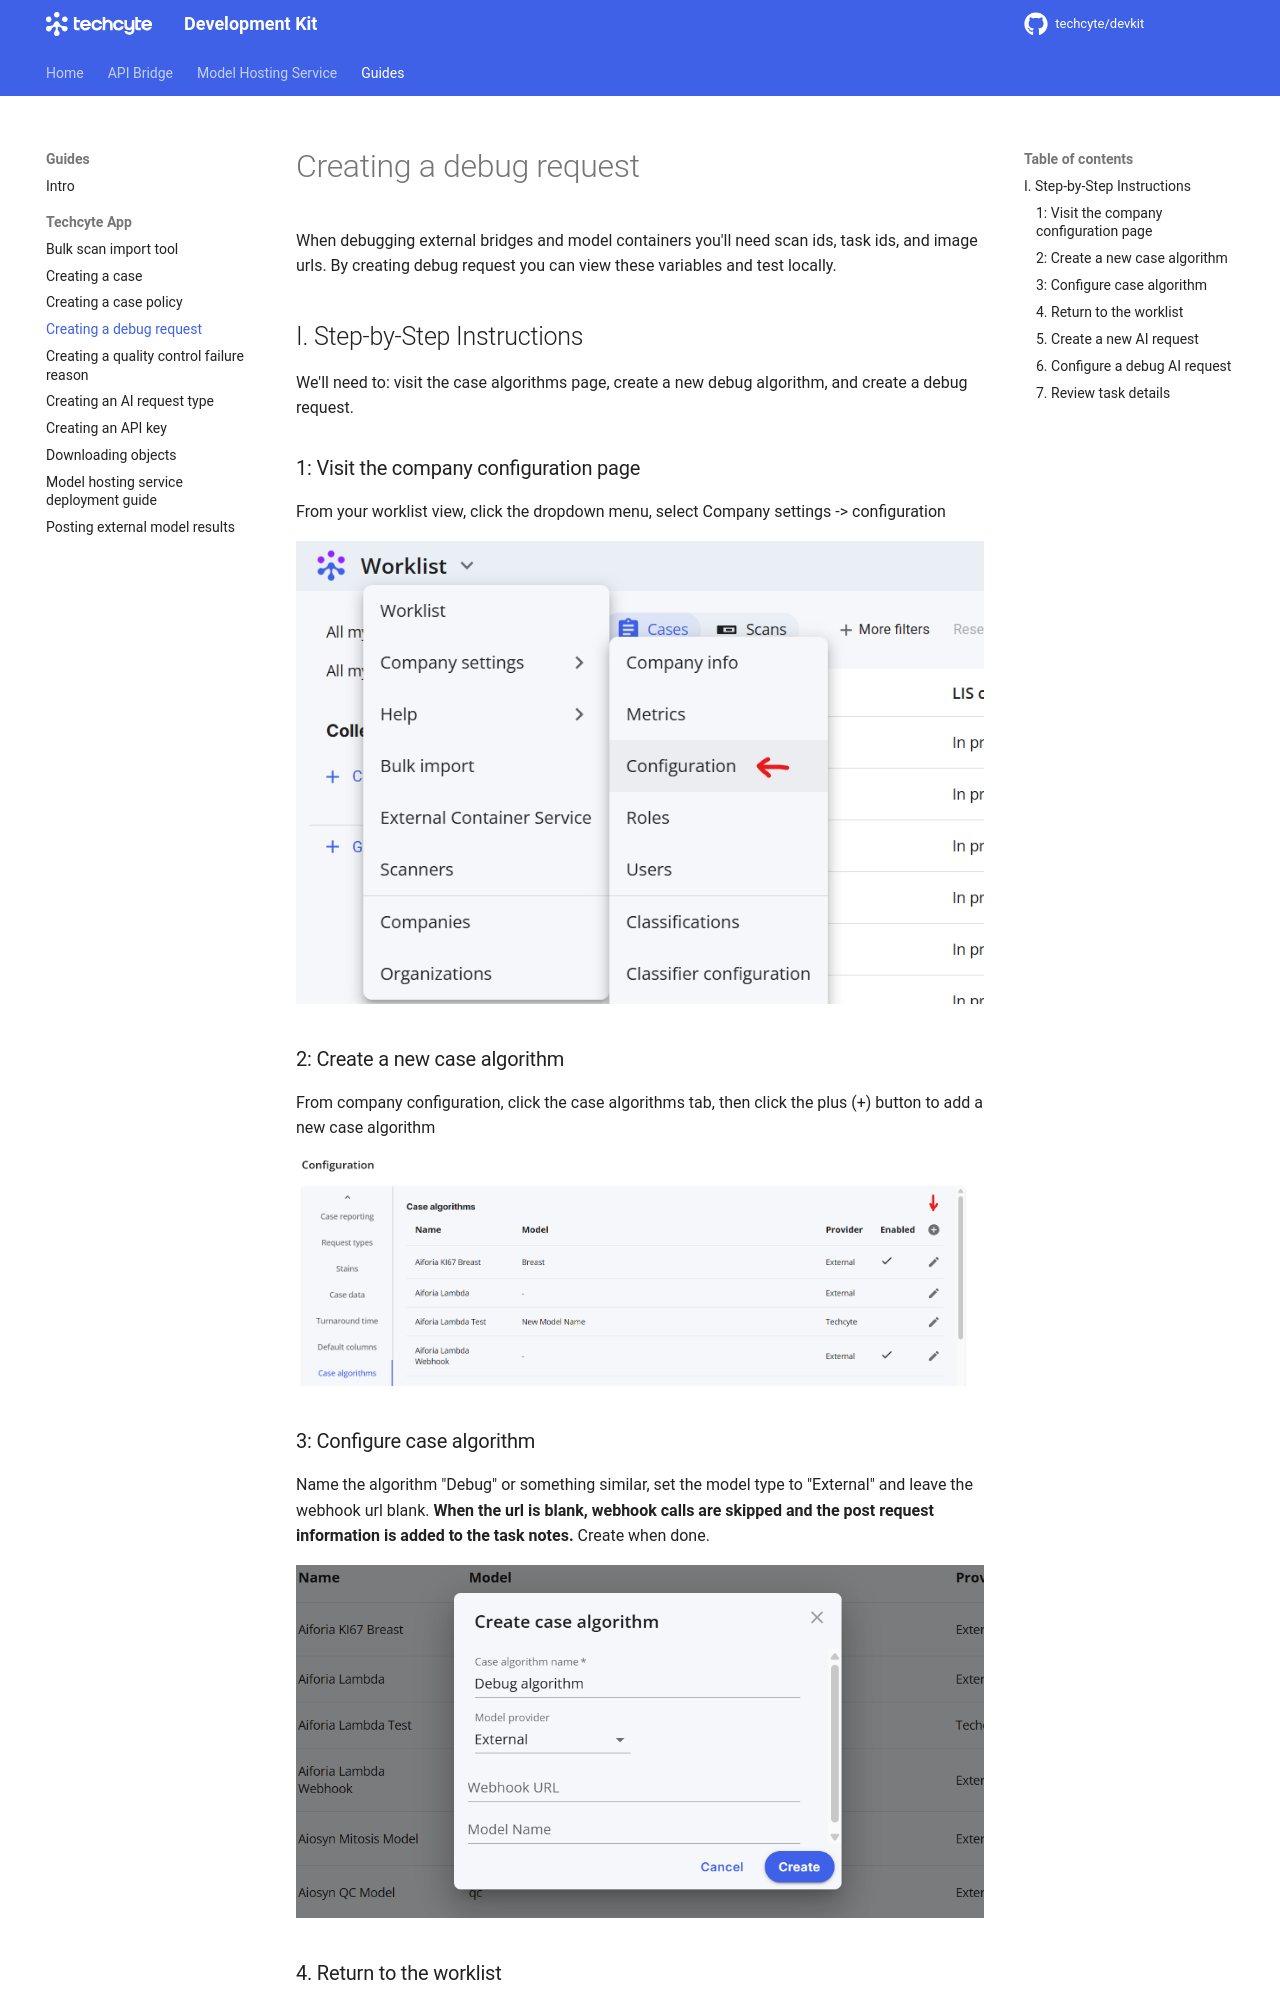

repository: Techcyte/devkit · page: guides/creating-a-debug-request/index.html · generator: mkdocs

# Creating a debug request

When debugging external bridges and model containers you'll need scan ids, task ids, and image urls. By creating debug request you can view these variables and test locally.

## I. Step-by-Step Instructions

We'll need to: visit the case algorithms page, create a new debug algorithm, and create a debug request.

### 1: Visit the company configuration page

From your worklist view, click the dropdown menu, select Company settings -> configuration

  ![](images/image1.png)

### 2: Create a new case algorithm

From company configuration, click the case algorithms tab, then click the plus (+) button to add a new case algorithm

  ![](images/image2.png)

### 3: Configure case algorithm

Name the algorithm "Debug" or something similar, set the model type to "External" and leave the webhook url blank. **When the url is blank, webhook calls are skipped and the post request information is added to the task notes.** Create when done.

  ![](images/image3.png)

### 4. Return to the worklist

Select your case. If you do not have one see [creating a case](../creating-a-case/index.md)

  ![](images/image4.png)
